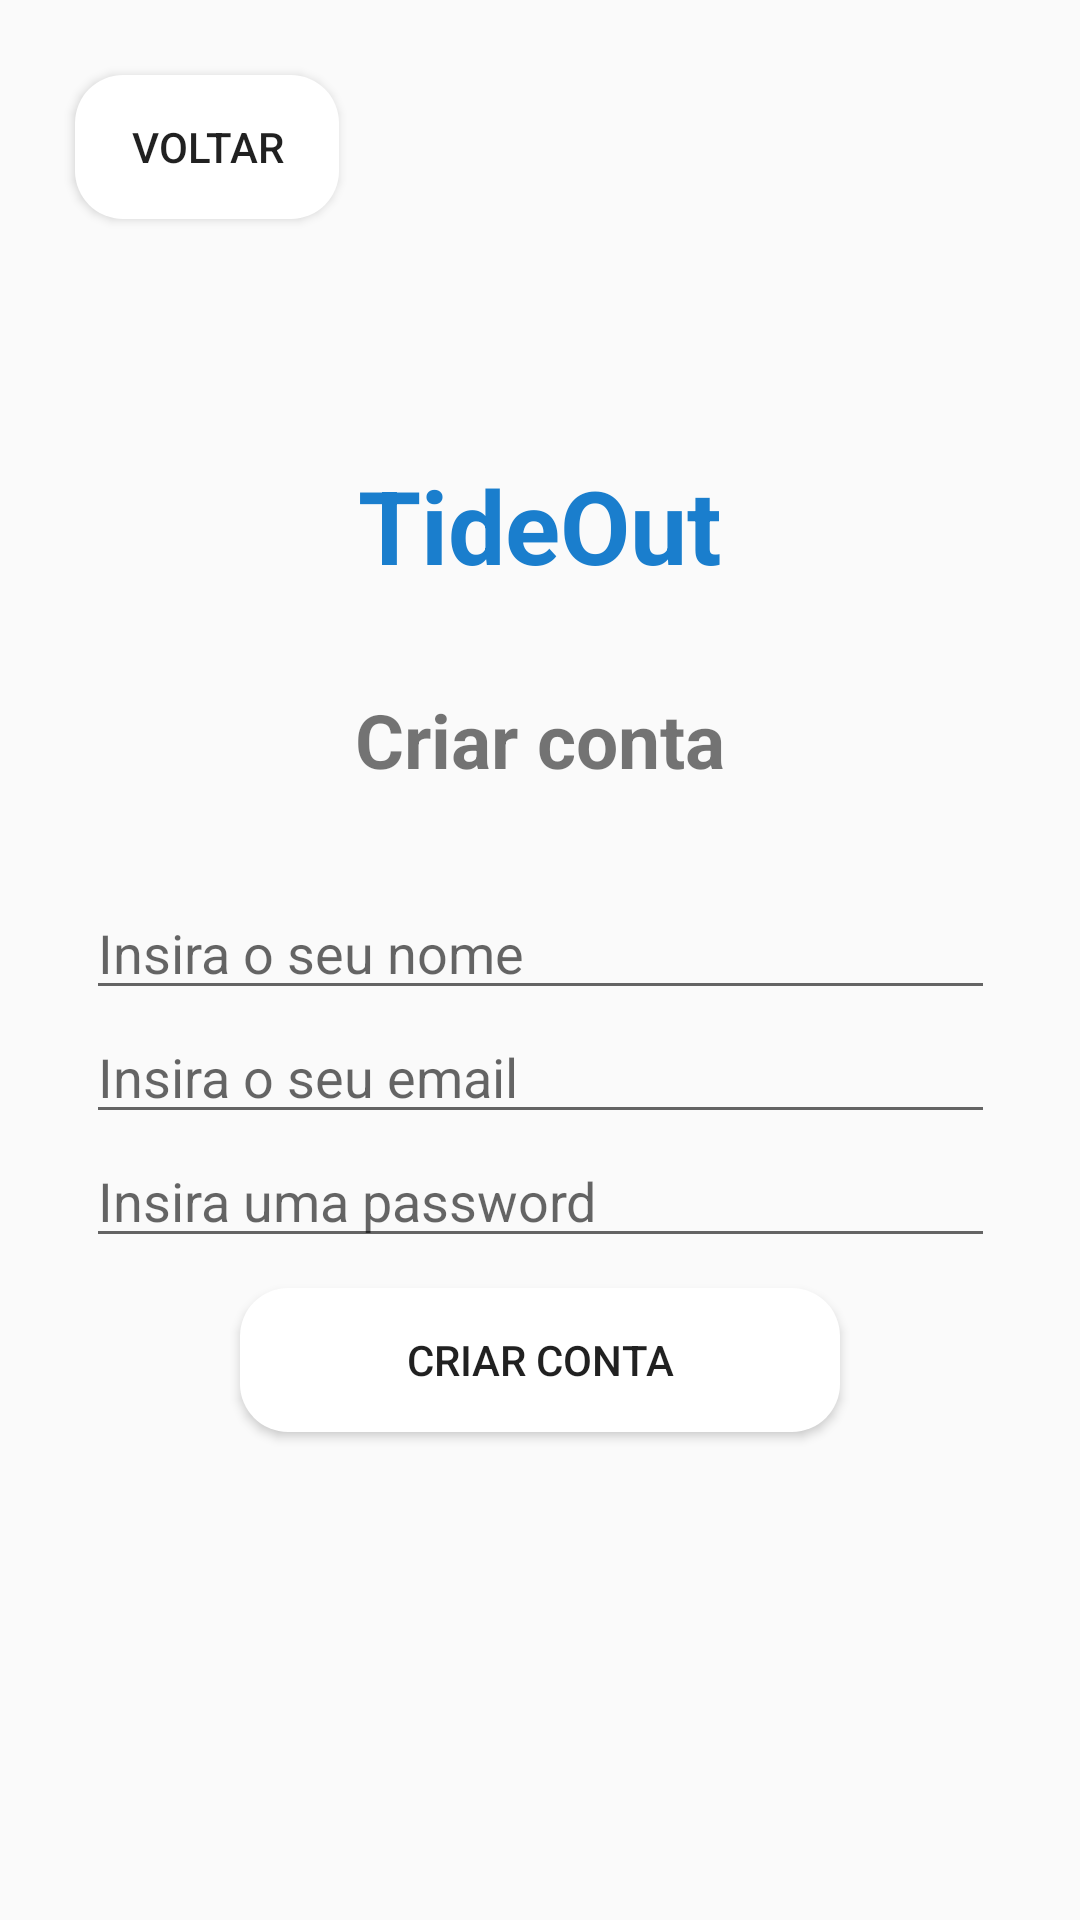

Layout XML and referenced resources for this Android screen:
<!-- AndroidManifest.xml: application theme Theme.AppCompat.Light.DarkActionBar -->
<!-- res/layout/activity_register.xml -->
<FrameLayout
    xmlns:android="http://schemas.android.com/apk/res/android"
    android:layout_width="match_parent"
    android:layout_height="match_parent">

    <ImageView
        android:layout_width="match_parent"
        android:layout_height="match_parent"
        android:scaleType="centerCrop"
        android:src="@drawable/sea" />

    <Button
        android:id="@+id/btnBack"
        android:layout_width="wrap_content"
        android:layout_height="wrap_content"
        android:background="@drawable/rounded_button"
        android:text="Voltar"
        android:layout_margin="25dp"/>


    <LinearLayout
        android:layout_width="367dp"
        android:layout_height="wrap_content"
        android:layout_gravity="center"
        android:background="@drawable/rounded_item_white"
        android:gravity="center"
        android:orientation="vertical"
        android:padding="32dp">

        <TextView
            android:id="@+id/title"
            android:layout_width="match_parent"
            android:layout_height="wrap_content"
            android:gravity="center"
            android:text="TideOut"
            android:textColor="#1A7ECD"
            android:textSize="34sp"
            android:textStyle="bold" />

        <TextView
            android:layout_width="match_parent"
            android:layout_height="wrap_content"
            android:layout_margin="32dp"
            android:gravity="center"
            android:text="Criar conta"
            android:textSize="25sp"
            android:textStyle="bold" />

        <EditText
            android:id="@+id/name"
            android:layout_width="match_parent"
            android:layout_height="wrap_content"
            android:hint="Insira o seu nome"
            android:inputType="text" />

        <EditText
            android:id="@+id/email"
            android:layout_width="match_parent"
            android:layout_height="wrap_content"
            android:hint="Insira o seu email" />


        <EditText
            android:id="@+id/password_edittext"
            android:layout_width="match_parent"
            android:layout_height="wrap_content"
            android:hint="Insira uma password"
            android:inputType="textPassword" />


        <Button
            android:id="@+id/register_button"
            android:layout_width="200dp"
            android:layout_height="wrap_content"
            android:text="Criar conta"
            android:background="@drawable/rounded_button"
            android:layout_margin="10dp"/>
    </LinearLayout>

</FrameLayout>
<!-- resources referenced by this layout -->
<resources>
  <!-- drawable rounded_button (drawable) -->
  <?xml version="1.0" encoding="utf-8"?>
  <layer-list xmlns:android="http://schemas.android.com/apk/res/android">
      <item >
          <shape android:shape="rectangle">
              <corners android:radius="16dp"/>
              <solid android:color="#FFFFFF"/>
          </shape>
      </item>
  
  </layer-list>
</resources>
